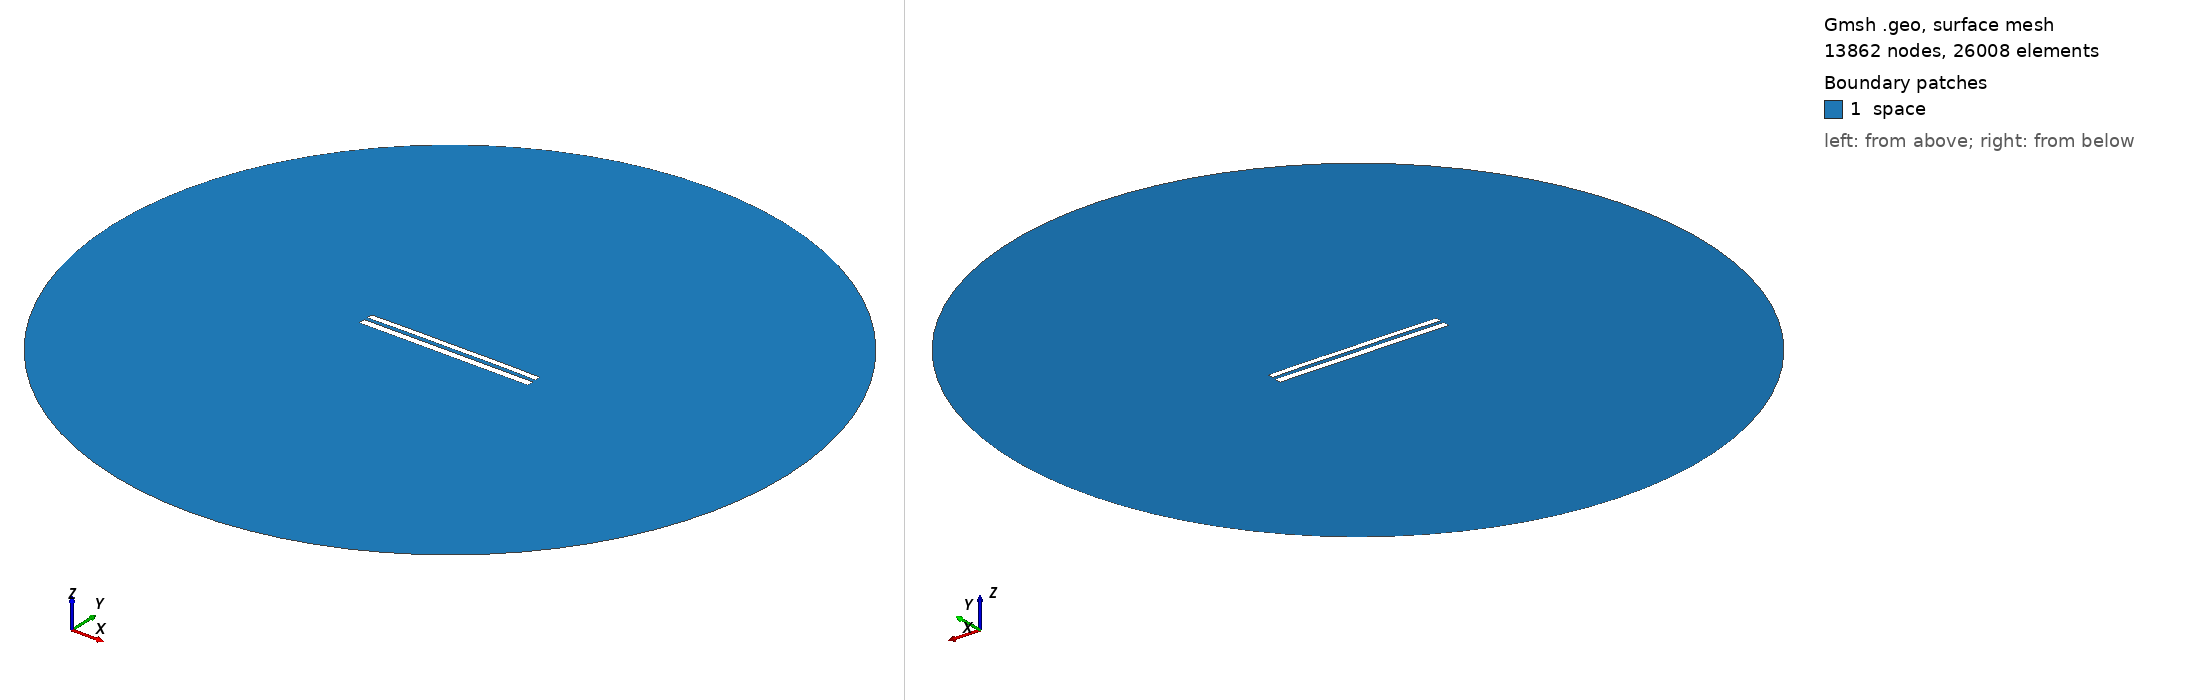

Gmsh geometry script, surface-meshed: 13862 nodes, 26008 surface elements. Boundary patches (legend numbers): 1 space. Left view from above one corner, right view from below the opposite corner. Legend entries are the model's physical surfaces. The drawing asked Gmsh for element sizes between 1% and 20% of the model's largest extent; the script's own settings can give other sizes.

=== 8114.geo (drawn) ===
//---------------------------------------
// Geometry kernel
//---------------------------------------

SetFactory("OpenCASCADE");



//---------------------------------------
// Parameters of the geometry
//---------------------------------------

// Overetch of the upper plate
overetch = 0.25;

// Distance between the plates
distance = 2.0;

// Discretization over the x axis (for the deformation)
nx = 50; 

// Length of the plate
L = 100 - overetch; 

// Number of modes
n = 4; 

// 1st mode coefficient
coeff(1) = 0.15;
beta(1) = 0.596864 * 3.1415926535 / L;

// 2nd mode coefficient
coeff(2) = 0.15;
beta(2) = 1.49418 * 3.1415926535 / L;

// 3rd mode coefficient
coeff(3) = 0.0;
beta(3) = 2.50025 * 3.1415926535 / L;

// 4th mode coefficient
coeff(4) = 0.07499999999999998;
beta(4) = 3.49999 * 3.1415926535 / L;



//---------------------------------------
// Upper plate (deformed rectangle)
//---------------------------------------

// Coordiantes of the upper plate
xmin = -50;
xmax = 50 - overetch;

// Height of the upper plate
yheight = 4 - 2 * overetch;

// Indexes of the points
UpperID[] = {};
LowerID[] = {};
LeftID[] = {};
RightID[] = {};

// Point index
p = 1;

// Horizontal edges
For i In {1:nx}
    x = xmin + (i-1)*(xmax - xmin)/(nx-1);

    y_bottom = distance / 2 + overetch;
    For j In {1:n}
        C = (Cosh(beta(j)*L) + Cos(beta(j)*L)) / (Sinh(beta(j)*L) + Sin(beta(j)*L));
        y_bottom  = y_bottom + coeff(j) * (Cosh(beta(j)*(x+50)) - Cos(beta(j)*(x+50)) - C * (Sinh(beta(j)*(x+50)) - Sin(beta(j)*(x+50))));
    EndFor

    y_top = y_bottom + yheight;

    Point(p) = {x, y_top, 0, 1.0};
    UpperID[i] = p;
    p = p + 1;

    Point(p) = {x, y_bottom, 0, 1.0};
    LowerID[i] = p;
    p = p + 1;
EndFor

// Create point lists
UpperPts[] = {}; LowerPts[] = {};
For i In {1:nx}
  UpperPts[] += {UpperID[i]};
  LowerPts[] += {LowerID[i]};
EndFor

// Build splines
Spline(1) = {UpperPts[]};
Spline(2) = {LowerPts[]};
Line(3) = {LowerPts[nx-1], UpperPts[nx-1]};
Line(4) = {LowerPts[0], UpperPts[0]};

// Build the plane surface
Curve Loop(1) = {2, 3, -1, -4};
Plane Surface(1) = {1};



//---------------------------------------
// Lower plate (rectangle)
//---------------------------------------

// Vertices
Point(1001) = {-50, -1, 0, 1.0};
Point(1002) = { 50, -1, 0, 1.0};
Point(1003) = { 50,  -5, 0, 1.0};
Point(1004) = {-50,  -5, 0, 1.0};

// Edges
Line(5) = {1001, 1002};
Line(6) = {1002, 1003};
Line(7) = {1003, 1004};
Line(8) = {1004, 1001};

// Plane surface
Line Loop(2) = {5, 6, 7, 8};
Plane Surface(2) = {2}; 



//---------------------------------------
// Outer (fictious) boundary
//---------------------------------------

// Points
Point(1005) = {0, 0, 0};       // Center
Point(1006) = {200, 0, 0};     // Start point
Point(1007) = {0, 200, 0};     // 90 degrees
Point(1008) = {-200, 0, 0};    // 180 degrees
Point(1009) = {0, -200, 0};    // 270 degrees

// Circle arcs (each needs start, center, end)
Circle(9) = {1006, 1005, 1007};
Circle(10) = {1007, 1005, 1008};
Circle(11) = {1008, 1005, 1009};
Circle(12) = {1009, 1005, 1006};

// Plane surface for the entire domain
Curve Loop(3) = {9, 10, 11, 12};
Surface(3) = {3};

// Subtract the plates from the whole domain to obtain the actual domain where we want to solve the equations
BooleanDifference{ Surface{3}; Delete; }{ Surface{1}; Surface{2}; Delete; }




//---------------------------------------
// Transfinite Lines/Curves
//---------------------------------------

// Set the number of points on the boundaries
r = 7;

// Plates
Transfinite Curve {1, 2} = 50*r Using Progression 1;
Transfinite Curve {3, 4} = 2*r Using Progression 1;
Transfinite Line {5, 7} = 50*r Using Progression 1;
Transfinite Line {6, 8} = 2*r Using Progression 1;

// Outer boundary
Transfinite Line {9, 10, 11, 12} = 20 Using Progression 1;



//---------------------------------------
// Physical groups
//---------------------------------------                

// Physical curves (boundaries)
Physical Line("force_segment", 10) = {2};
Physical Line("upper_plate", 11) = {1, 3, 4};
Physical Line("lower_plate", 12) = {5, 6, 7, 8};
Physical Line("boundary", 20) = {9, 10, 11, 12};

// Physical Surfaces
Physical Surface("space", 30) = {3};



//---------------------------------------
// 6. Generate the Mesh
//---------------------------------------

// 2D mesh generation
Mesh 2;
